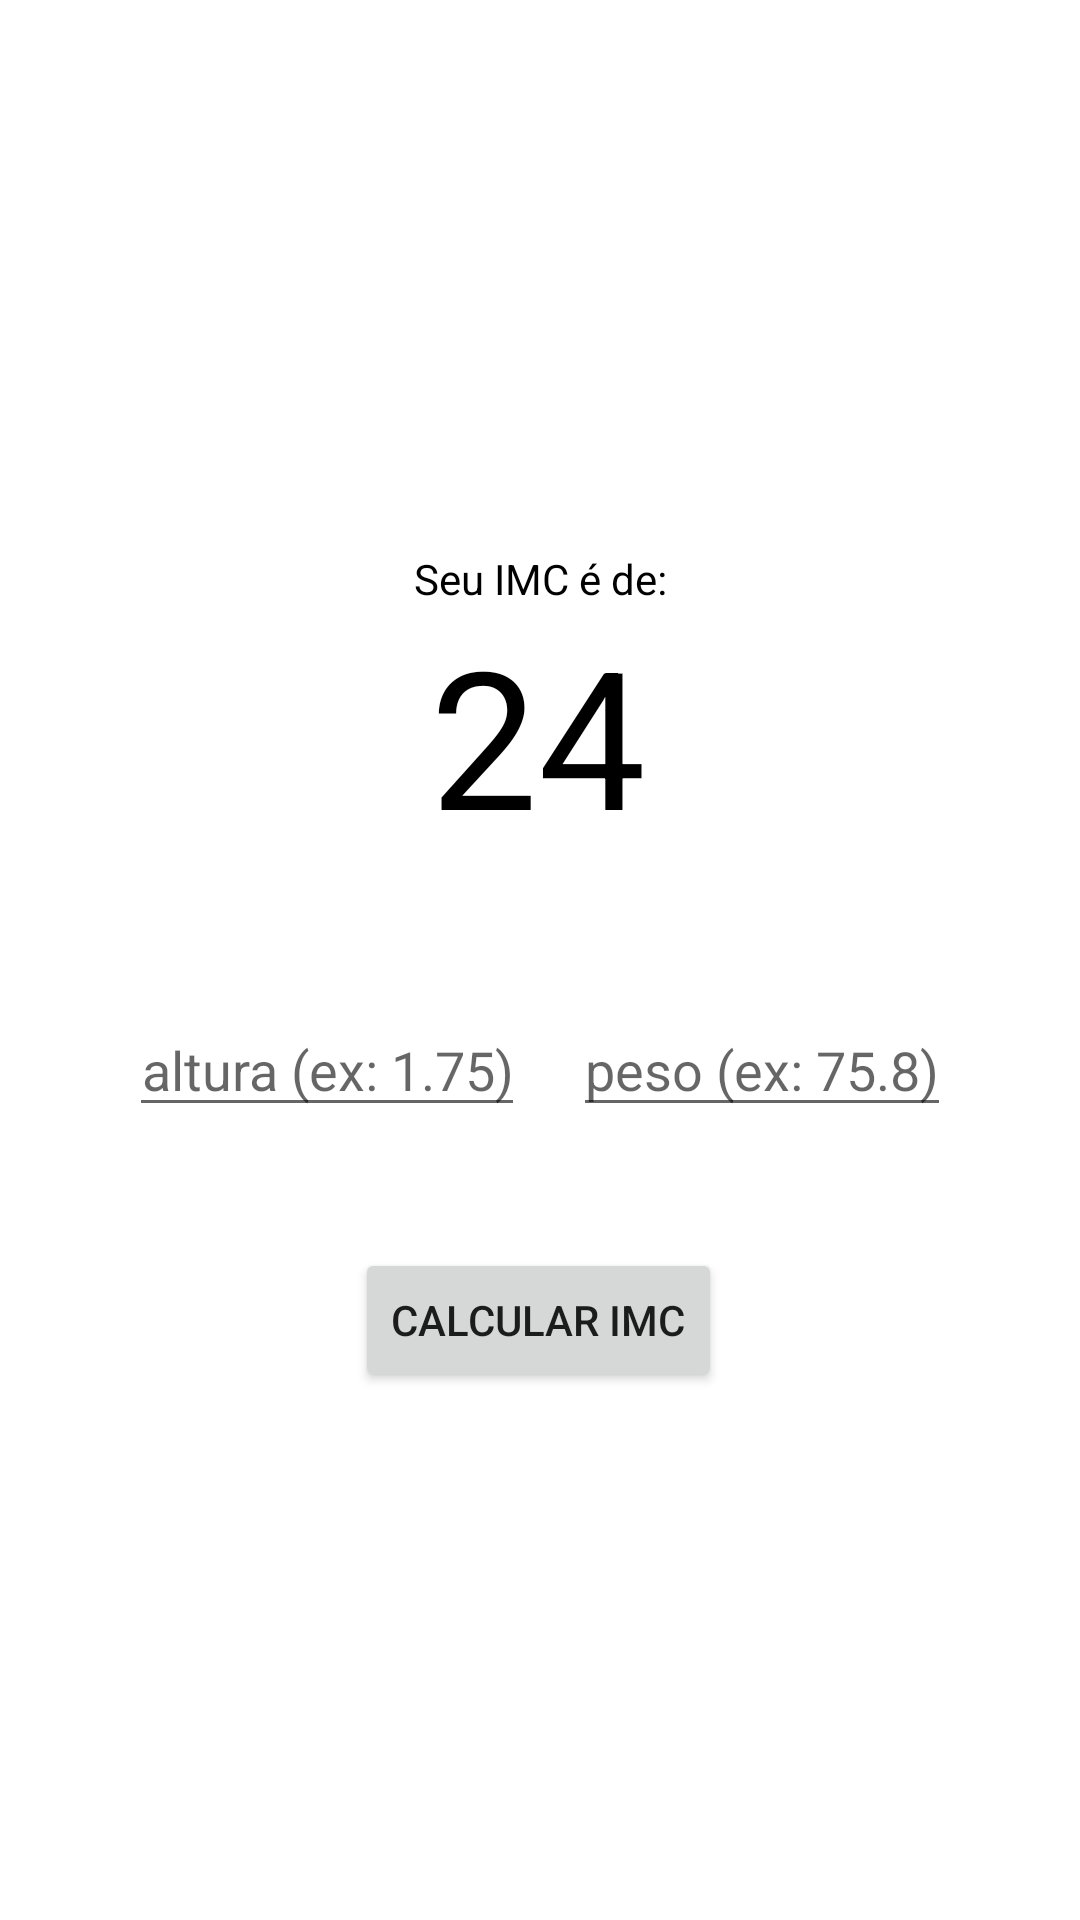

This screen was rendered from an Android layout file. Write that file and the resources it references.
<!-- AndroidManifest.xml: application theme Theme.Meuimcapp -->
<!-- res/layout/main_relative.xml -->
<?xml version="1.0" encoding="utf-8"?>
<androidx.constraintlayout.widget.ConstraintLayout
    xmlns:android="http://schemas.android.com/apk/res/android"
    xmlns:app="http://schemas.android.com/apk/res-auto"
    xmlns:tools="http://schemas.android.com/tools"
    android:layout_width="match_parent"
    android:layout_height="match_parent">


    <TextView
        android:layout_width="match_parent"
        android:layout_height="wrap_content"
        android:text="@string/seu_imc_de"
        android:textAlignment="center"
        android:textColor="@color/black"
        app:layout_constraintBottom_toTopOf="@+id/tvResultado"
        app:layout_constraintEnd_toEndOf="parent"
        app:layout_constraintHorizontal_bias="0.0"
        app:layout_constraintStart_toStartOf="parent"
        app:layout_constraintTop_toTopOf="parent"
        app:layout_constraintVertical_bias="1.0" />

    <TextView
        android:id="@+id/tvResultado"
        style="@style/ThemeOverlay.Material3.TextInputEditText.OutlinedBox"
        android:layout_width="wrap_content"
        android:layout_height="wrap_content"
        android:text="24"
        android:textAllCaps="true"
        android:textColor="@color/black"
        android:textSize="64sp"
        app:layout_constraintBottom_toBottomOf="parent"
        app:layout_constraintEnd_toEndOf="parent"
        app:layout_constraintHorizontal_bias="0.498"
        app:layout_constraintStart_toStartOf="parent"
        app:layout_constraintTop_toTopOf="parent"
        app:layout_constraintVertical_bias="0.365" />

    <LinearLayout
        android:id="@+id/linearLayout"
        android:layout_width="match_parent"
        android:layout_height="wrap_content"
        android:gravity="center"
        android:orientation="horizontal"
        app:layout_constraintBottom_toBottomOf="parent"
        app:layout_constraintEnd_toEndOf="parent"
        app:layout_constraintHorizontal_bias="0.0"
        app:layout_constraintStart_toStartOf="parent"
        app:layout_constraintTop_toBottomOf="@+id/tvResultado"
        app:layout_constraintVertical_bias="0.15">

        <EditText
            android:id="@+id/etAltura"
            android:layout_width="wrap_content"
            android:layout_height="wrap_content"
            android:layout_marginEnd="16dp"
            android:hint="@string/insira_a_sua_altura"
            android:textAlignment="center" />

        <EditText
            android:id="@+id/etPeso"
            android:layout_width="wrap_content"
            android:layout_height="wrap_content"
            android:hint="@string/insira_o_seu_peso"
            android:textAlignment="center" />

    </LinearLayout>

    <Button
        android:id="@+id/btCalular"
        android:layout_width="wrap_content"
        android:layout_height="wrap_content"
        android:text="@string/calcular_imc"
        app:layout_constraintBottom_toBottomOf="parent"
        app:layout_constraintEnd_toEndOf="parent"
        app:layout_constraintHorizontal_bias="0.498"
        app:layout_constraintStart_toStartOf="parent"
        app:layout_constraintTop_toBottomOf="@+id/linearLayout"
        app:layout_constraintVertical_bias="0.187" />

</androidx.constraintlayout.widget.ConstraintLayout>
<!-- resources referenced by this layout -->
<resources>
  <color name="black">#FF000000</color>
  <string name="calcular_imc">Calcular IMC</string>
  <string name="insira_a_sua_altura">altura (ex: 1.75)</string>
  <string name="insira_o_seu_peso">peso (ex: 75.8)</string>
  <string name="seu_imc_de">Seu IMC é de:</string>
  <style name="Theme.Meuimcapp" parent="Theme.MaterialComponents.DayNight.DarkActionBar">
          
          <item name="colorPrimary">@color/primary_color_500</item>
          <item name="colorPrimaryVariant">@color/primary_color_700</item>
          <item name="colorOnPrimary">@color/white</item>
          
          <item name="colorSecondary">@color/secondary_color_200</item>
          <item name="colorSecondaryVariant">@color/secondary_color_700</item>
          <item name="colorOnSecondary">@color/black</item>
          
          <item name="android:statusBarColor" tools:targetApi="l">?attr/colorPrimaryVariant</item>
          
      </style>
  <color name="primary_color_500">#212121</color>
  <color name="primary_color_700">#616161</color>
  <color name="white">#FFFFFFFF</color>
  <color name="secondary_color_200">#FF03DAC5</color>
  <color name="secondary_color_700">#FF018786</color>
</resources>
